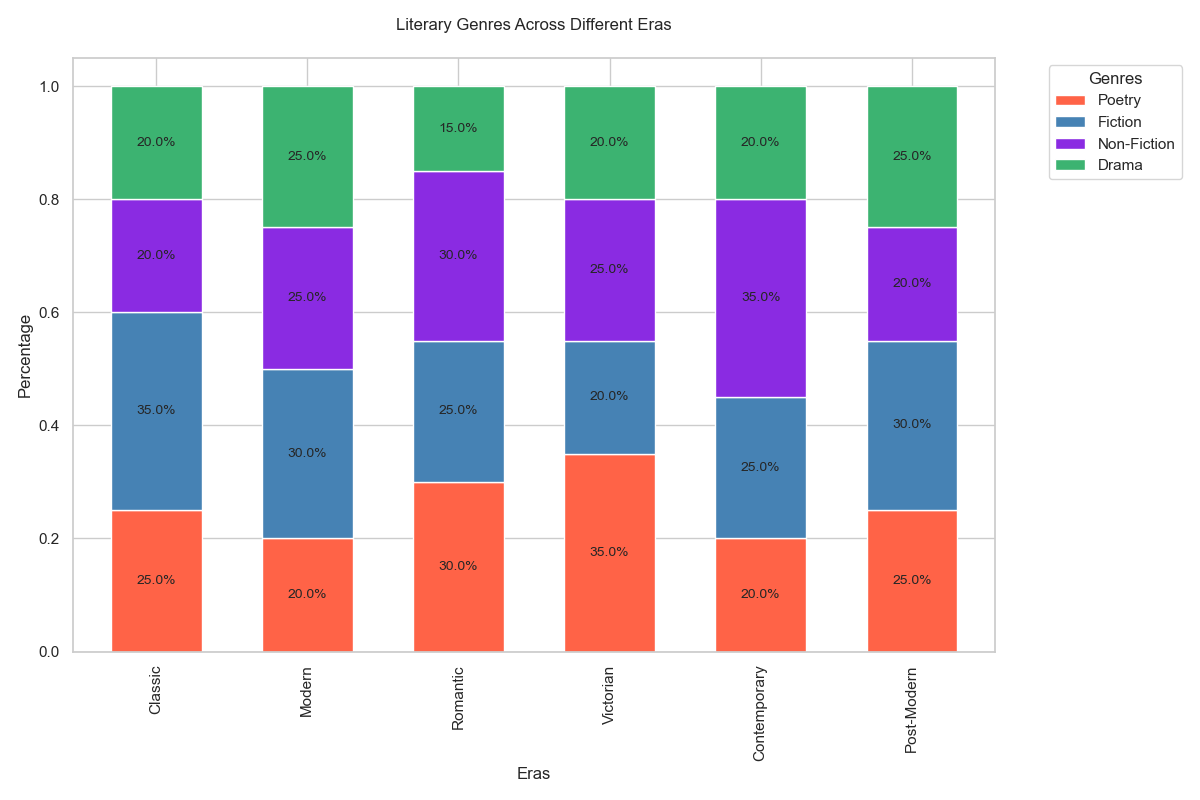

The file beside this chart, header and first rows:
Category, Poetry, Fiction, Non-Fiction, Drama
Classic, 25, 35, 20, 20
Modern, 20, 30, 25, 25
Romantic, 30, 25, 30, 15
Victorian, 35, 20, 25, 20
Contemporary, 20, 25, 35, 20
Post-Modern, 25, 30, 20, 25
